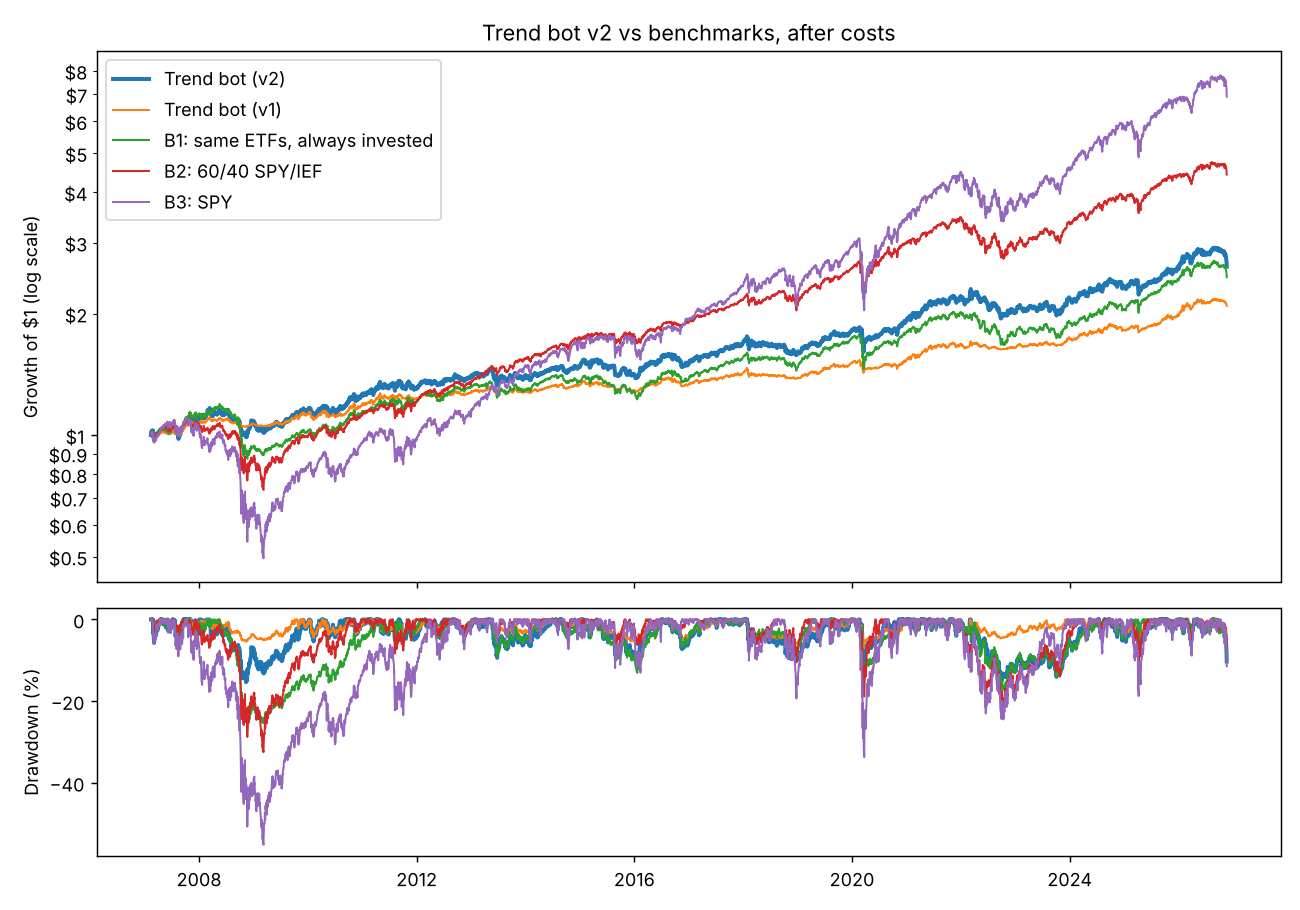

Data behind this chart, as committed beside it:
date, trend_bot_v2, trend_bot_v1, B1_always_invested, B2_60_40, B3_SPY
2007-02-12, 99227, 99506, 99392, 99707, 99610
2007-02-13, 100378, 100249, 100212, 100182, 100450
2007-02-14, 101036, 100677, 100779, 100807, 101110
2007-02-15, 101246, 100818, 100950, 100949, 101242
2007-02-16, 101388, 100916, 101210, 100964, 101193
2007-02-20, 101263, 100883, 101106, 101142, 101408
2007-02-21, 101849, 101342, 101618, 101112, 101367
2007-02-22, 101837, 101338, 101598, 100964, 101290
2007-02-23, 101756, 101281, 101640, 100887, 100894
2007-02-26, 101874, 101367, 101830, 100960, 100804
2007-02-27, 98496, 98684, 99334, 98938, 96867
2007-02-28, 99510, 99516, 100107, 99393, 97860
2007-03-01, 98773, 98927, 99527, 99269, 97568
2007-03-02, 97566, 97970, 98629, 98613, 96291
2007-03-05, 96005, 96781, 97351, 98074, 95374
2007-03-06, 97856, 97921, 98918, 99023, 97006
2007-03-07, 97844, 97927, 98964, 99034, 96909
2007-03-08, 98675, 98443, 99646, 99532, 97728
2007-03-09, 98522, 98341, 99396, 99327, 97756
2007-03-12, 98721, 98476, 99590, 99525, 97902
2007-03-13, 97650, 97847, 98515, 98533, 95999
2007-03-14, 97817, 97955, 98730, 98920, 96714
2007-03-15, 98015, 98083, 98894, 98958, 96846
2007-03-16, 97846, 97988, 98808, 98787, 96575
2007-03-19, 98510, 98389, 99478, 99449, 97739
2007-03-20, 98914, 98661, 99873, 99835, 98276
2007-03-21, 99956, 99314, 100922, 100884, 99893
2007-03-22, 99874, 99295, 100844, 100704, 99817
2007-03-23, 99828, 99251, 100790, 100733, 99963
2007-03-26, 99796, 99261, 100835, 100684, 99831
2007-03-27, 99494, 99078, 100583, 100530, 99594
2007-03-28, 99114, 98844, 100261, 100080, 98869
2007-03-29, 99564, 99138, 100720, 100087, 98973
2007-03-30, 99626, 99180, 100688, 100053, 98994
2007-04-02, 99844, 99353, 100812, 100164, 99106
2007-04-03, 100340, 99730, 101181, 100777, 100172
2007-04-04, 100826, 100085, 101621, 100907, 100284
2007-04-05, 100929, 100167, 101651, 100971, 100556
2007-04-09, 100756, 100032, 101393, 100872, 100695
2007-04-10, 101377, 100519, 101941, 101026, 100814
2007-04-11, 100851, 100105, 101502, 100728, 100402
2007-04-12, 101247, 100403, 101821, 101037, 100848
2007-04-13, 101801, 100852, 102210, 101249, 101309
2007-04-16, 102324, 101270, 102708, 101876, 102271
2007-04-17, 102258, 101236, 102741, 102210, 102542
2007-04-18, 102190, 101191, 102784, 102378, 102668
2007-04-19, 101695, 100801, 102368, 102356, 102640
2007-04-20, 102710, 101605, 103151, 102901, 103609
2007-04-23, 102525, 101476, 103155, 102746, 103219
2007-04-24, 102285, 101289, 102912, 102849, 103260
2007-04-25, 102941, 101803, 103480, 103400, 104209
2007-04-26, 102450, 101407, 103012, 103356, 104327
2007-04-27, 102502, 101462, 103067, 103305, 104243
2007-04-30, 101911, 100967, 102570, 102954, 103379
2007-05-01, 101854, 100916, 102507, 103114, 103644
2007-05-02, 102256, 101276, 102861, 103426, 104250
2007-05-03, 102646, 101606, 103196, 103719, 104815
2007-05-04, 102931, 101845, 103434, 104061, 105212
2007-05-07, 103056, 101957, 103549, 104108, 105233
2007-05-08, 102570, 101550, 103061, 104025, 105094
... 4,917 more rows
